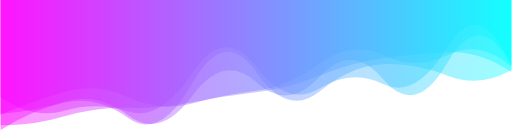
t = 0.00 s
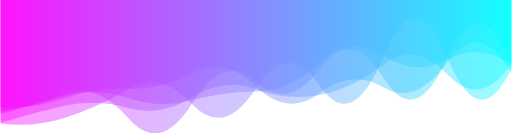
t = 1.67 s
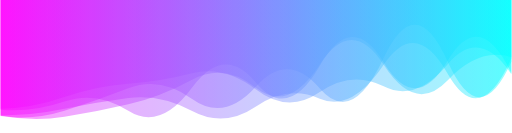
t = 3.33 s
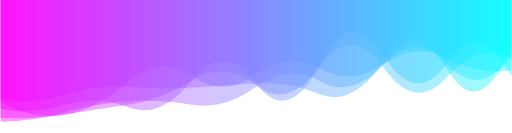
t = 5.00 s
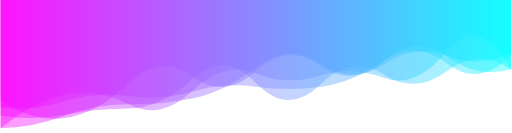
t = 6.67 s
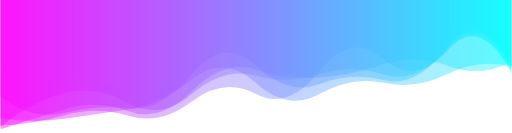
t = 8.34 s

The animated SVG that drew these frames (rendered in a browser with its animation timeline set to each time). Animation: 5 SMIL elements (animate=5); one cycle of 10.00 s, repeats indefinitely.

<?xml version="1.0" encoding="utf-8"?>
<svg xmlns="http://www.w3.org/2000/svg" xmlns:xlink="http://www.w3.org/1999/xlink" style="margin: auto; background: none; display: block; z-index: 1; position: relative; shape-rendering: auto;" width="1920" height="500" preserveAspectRatio="xMidYMid" viewBox="0 0 1920 500">
<g transform="translate(960,250) scale(1,1) translate(-960,-250)"><linearGradient id="lg-0.21433619541830762" x1="0" x2="1" y1="0" y2="0">
  <stop stop-color="#ff00ff" offset="0"></stop>
  <stop stop-color="#00ffff" offset="1"></stop>
</linearGradient><path d="" fill="url(#lg-0.21433619541830762)" opacity="0.4">
  <animate attributeName="d" dur="10s" repeatCount="indefinite" keyTimes="0;0.333;0.667;1" calcMode="spline" keySplines="0.5 0 0.5 1;0.5 0 0.5 1;0.5 0 0.5 1" begin="0s" values="M0 0L 0 488.9958655357077Q 120 412.9420721913569  240 385.71487002553954T 480 443.5074504250575T 720 314.26815788076124T 960 270.3696528925736T 1200 342.7981522284398T 1440 241.23323652433885T 1680 284.52108243599935T 1920 263.1616354136553L 1920 0 Z;M0 0L 0 433.7423406559066Q 120 434.40072446827236  240 409.2693699810112T 480 368.38707684003646T 720 417.0434111399305T 960 400.23139856990866T 1200 370.810426499514T 1440 243.45137614115782T 1680 275.98812494290627T 1920 219.80488777398983L 1920 0 Z;M0 0L 0 482.5753088515876Q 120 480.3456125297209  240 435.3415117170198T 480 392.0997949411655T 720 370.20045364152105T 960 252.54564526147323T 1200 239.87596183243326T 1440 242.29938273607956T 1680 210.0904494613497T 1920 200.38474595444032L 1920 0 Z;M0 0L 0 488.9958655357077Q 120 412.9420721913569  240 385.71487002553954T 480 443.5074504250575T 720 314.26815788076124T 960 270.3696528925736T 1200 342.7981522284398T 1440 241.23323652433885T 1680 284.52108243599935T 1920 263.1616354136553L 1920 0 Z"></animate>
</path><path d="" fill="url(#lg-0.21433619541830762)" opacity="0.4">
  <animate attributeName="d" dur="10s" repeatCount="indefinite" keyTimes="0;0.333;0.667;1" calcMode="spline" keySplines="0.5 0 0.5 1;0.5 0 0.5 1;0.5 0 0.5 1" begin="-2s" values="M0 0L 0 444.7901423540672Q 120 464.85933749908537  240 448.02971186457273T 480 410.0969443211627T 720 296.49237254288846T 960 311.87977775511115T 1200 353.98218181297193T 1440 311.7857713999531T 1680 279.0532663860633T 1920 250.96751778285548L 1920 0 Z;M0 0L 0 420.52641928179094Q 120 401.6502639450733  240 353.9676130811715T 480 445.10251973676645T 720 389.6865492108211T 960 306.6337694868088T 1200 258.4260449502769T 1440 294.8580548986376T 1680 215.0032899485645T 1920 241.61107206552458L 1920 0 Z;M0 0L 0 408.9694157238931Q 120 432.2291892548948  240 394.15455405774605T 480 403.4621720177749T 720 301.31409112410114T 960 312.6879670198495T 1200 242.2403609936061T 1440 207.60807258652952T 1680 235.61221141661252T 1920 289.0931725244826L 1920 0 Z;M0 0L 0 444.7901423540672Q 120 464.85933749908537  240 448.02971186457273T 480 410.0969443211627T 720 296.49237254288846T 960 311.87977775511115T 1200 353.98218181297193T 1440 311.7857713999531T 1680 279.0532663860633T 1920 250.96751778285548L 1920 0 Z"></animate>
</path><path d="" fill="url(#lg-0.21433619541830762)" opacity="0.4">
  <animate attributeName="d" dur="10s" repeatCount="indefinite" keyTimes="0;0.333;0.667;1" calcMode="spline" keySplines="0.5 0 0.5 1;0.5 0 0.5 1;0.5 0 0.5 1" begin="-4s" values="M0 0L 0 378.04426944973227Q 120 460.52177397638513  240 445.38767502576303T 480 305.69648657064863T 720 288.31843096825804T 960 268.445699817961T 1200 239.75648035817093T 1440 223.17319027778163T 1680 215.15943275411533T 1920 260.32346267818457L 1920 0 Z;M0 0L 0 361.238098045809Q 120 453.3680584341575  240 420.0313100763939T 480 426.5232666951487T 720 275.2322780697153T 960 243.52622710247329T 1200 329.9891580822164T 1440 315.2712738094775T 1680 172.4768190533162T 1920 247.15055856352294L 1920 0 Z;M0 0L 0 411.32948702280726Q 120 403.52883650886537  240 359.69730066984766T 480 315.4055601262389T 720 274.5684706607586T 960 341.00655505745743T 1200 353.0841785403223T 1440 331.211504748984T 1680 244.16493275698514T 1920 280.1299199893019L 1920 0 Z;M0 0L 0 378.04426944973227Q 120 460.52177397638513  240 445.38767502576303T 480 305.69648657064863T 720 288.31843096825804T 960 268.445699817961T 1200 239.75648035817093T 1440 223.17319027778163T 1680 215.15943275411533T 1920 260.32346267818457L 1920 0 Z"></animate>
</path><path d="" fill="url(#lg-0.21433619541830762)" opacity="0.4">
  <animate attributeName="d" dur="10s" repeatCount="indefinite" keyTimes="0;0.333;0.667;1" calcMode="spline" keySplines="0.5 0 0.5 1;0.5 0 0.5 1;0.5 0 0.5 1" begin="-6s" values="M0 0L 0 434.8442472883039Q 120 463.41258524861775  240 445.89048282576965T 480 394.3183949040312T 720 293.0336946117819T 960 329.15685509719333T 1200 242.51711895047214T 1440 246.67479934914178T 1680 309.28788944878306T 1920 213.26399684280335L 1920 0 Z;M0 0L 0 485.34093201569823Q 120 379.16304108932707  240 350.299067185328T 480 391.1640984403025T 720 345.23638687944776T 960 272.5943154353364T 1200 287.8893886032644T 1440 295.26224640161604T 1680 182.13787193399256T 1920 266.04837360216766L 1920 0 Z;M0 0L 0 427.9424232253628Q 120 380.56371690418484  240 344.6843873745179T 480 363.91533199200546T 720 392.1068649066323T 960 346.32466884484546T 1200 235.23676224222856T 1440 201.71079595989596T 1680 207.9813630339748T 1920 249.24143838212842L 1920 0 Z;M0 0L 0 434.8442472883039Q 120 463.41258524861775  240 445.89048282576965T 480 394.3183949040312T 720 293.0336946117819T 960 329.15685509719333T 1200 242.51711895047214T 1440 246.67479934914178T 1680 309.28788944878306T 1920 213.26399684280335L 1920 0 Z"></animate>
</path><path d="" fill="url(#lg-0.21433619541830762)" opacity="0.4">
  <animate attributeName="d" dur="10s" repeatCount="indefinite" keyTimes="0;0.333;0.667;1" calcMode="spline" keySplines="0.5 0 0.5 1;0.5 0 0.5 1;0.5 0 0.5 1" begin="-8s" values="M0 0L 0 464.2980591578631Q 120 480.51647711253906  240 443.4462555278081T 480 334.29870739327976T 720 391.95218134621064T 960 331.08665541690374T 1200 323.44322411657106T 1440 211.01713525364406T 1680 216.49588399254856T 1920 258.38105505916934L 1920 0 Z;M0 0L 0 371.6327149588331Q 120 394.39575299299753  240 355.7539322824546T 480 327.0581268915859T 720 327.74291686986123T 960 313.30245313259627T 1200 354.8917446633144T 1440 232.96914871196077T 1680 262.43391262167444T 1920 174.6645203746744L 1920 0 Z;M0 0L 0 472.83701159308737Q 120 470.20184111940637  240 434.8312925768163T 480 436.8970901238168T 720 381.567942306504T 960 353.51551174075746T 1200 265.6560758344625T 1440 222.07315763427232T 1680 187.77355996671375T 1920 275.7413602438982L 1920 0 Z;M0 0L 0 464.2980591578631Q 120 480.51647711253906  240 443.4462555278081T 480 334.29870739327976T 720 391.95218134621064T 960 331.08665541690374T 1200 323.44322411657106T 1440 211.01713525364406T 1680 216.49588399254856T 1920 258.38105505916934L 1920 0 Z"></animate>
</path></g>
</svg>
